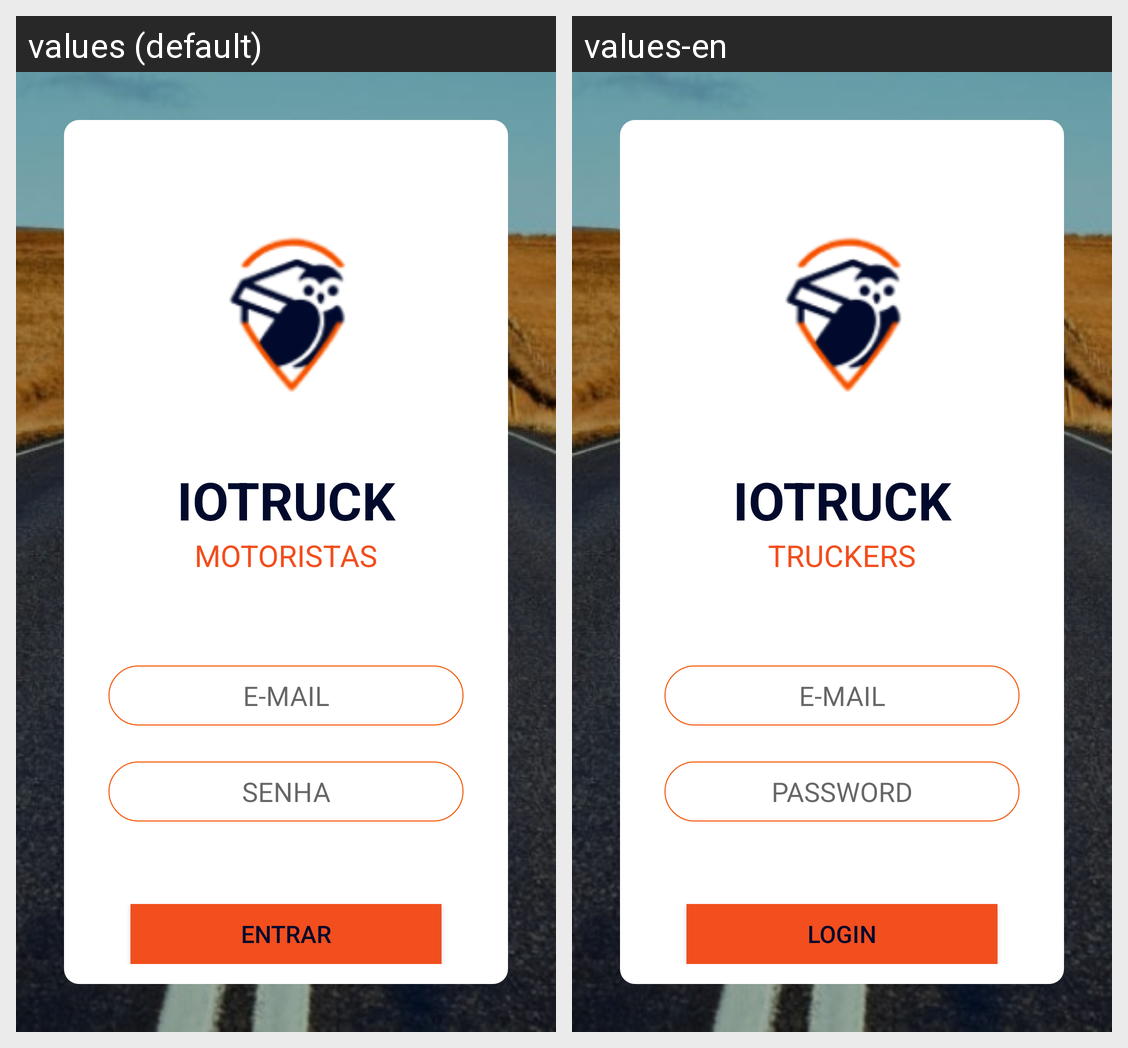

The same Android screen rendered under two of its app's locales, left to right. List the strings drawn on it with the default value and each locale's translation.
Android screen res/layout/activity_login.xml rendered under 2 locales, left to right: values (default), values-en. Device: Nexus 5 (rendered at 1080×1920; each locale shown at half size, 540×960, under a caption strip naming it); theme AppTheme.
Strings drawn on this screen, with the default value and each locale's value (text and hints the layout hard-codes, and strings that could not be matched under every locale, appear in the picture but are not listed):

title_name
  values: IOTRUCK
  values-en: IOTRUCK

stg_motoristas
  values: MOTORISTAS
  values-en: TRUCKERS

ht_email
  values: E-MAIL
  values-en: E-MAIL

ht_senha
  values: SENHA
  values-en: PASSWORD

btn_entrar
  values: ENTRAR
  values-en: LOGIN
